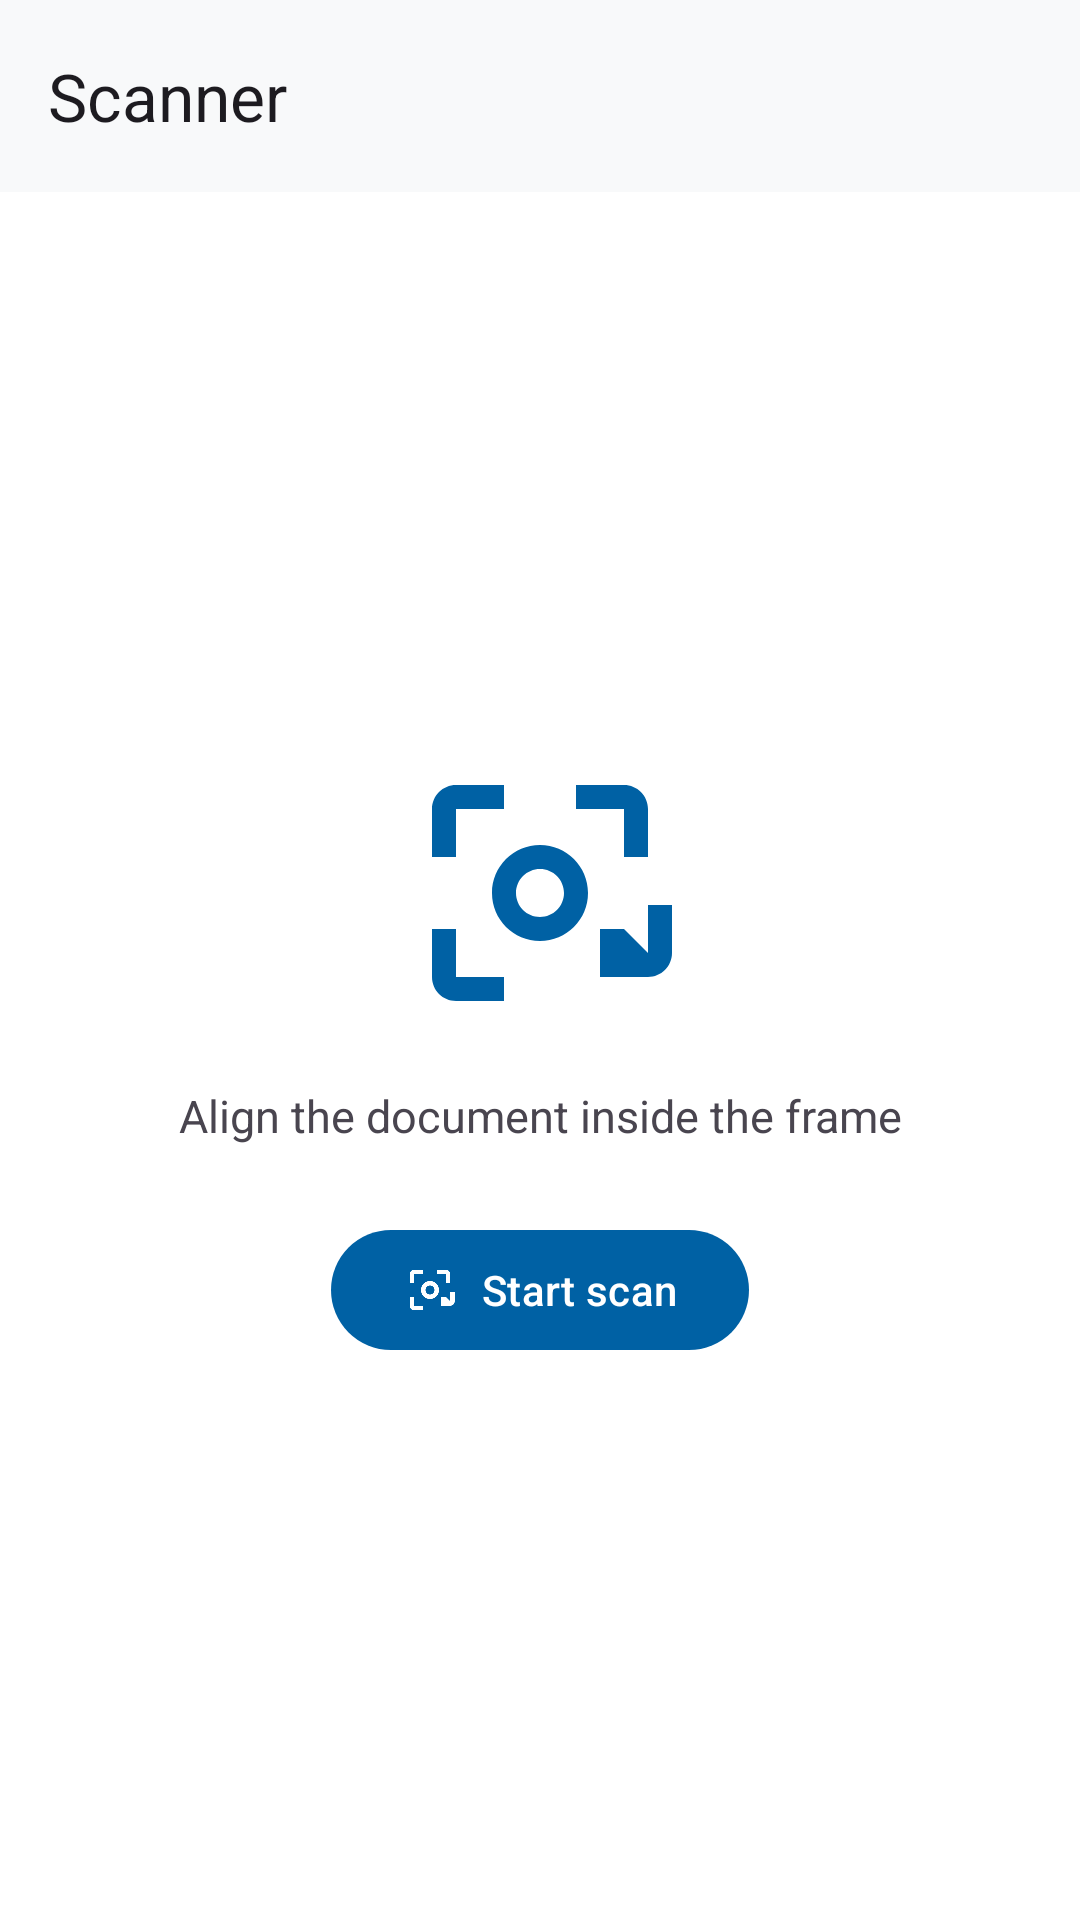

Produce the Android XML layout that renders to this screen, including the resource entries it uses.
<!-- AndroidManifest.xml: application theme Theme.FreePDFManager -->
<!-- res/layout/activity_scan.xml -->
<?xml version="1.0" encoding="utf-8"?>
<androidx.constraintlayout.widget.ConstraintLayout
    xmlns:android="http://schemas.android.com/apk/res/android"
    xmlns:app="http://schemas.android.com/apk/res-auto"
    android:layout_width="match_parent"
    android:layout_height="match_parent"
    android:background="@color/fpm_background">

    <com.google.android.material.appbar.MaterialToolbar
        android:id="@+id/toolbar"
        android:layout_width="0dp"
        android:layout_height="?attr/actionBarSize"
        android:background="@color/fpm_surface"
        android:elevation="4dp"
        app:layout_constraintEnd_toEndOf="parent"
        app:layout_constraintStart_toStartOf="parent"
        app:layout_constraintTop_toTopOf="parent"
        app:navigationIcon="@drawable/ic_close"
        app:title="@string/scan_title" />

    
    <LinearLayout
        android:id="@+id/emptyState"
        android:layout_width="0dp"
        android:layout_height="0dp"
        android:orientation="vertical"
        android:gravity="center"
        android:padding="32dp"
        app:layout_constraintBottom_toBottomOf="parent"
        app:layout_constraintEnd_toEndOf="parent"
        app:layout_constraintStart_toStartOf="parent"
        app:layout_constraintTop_toBottomOf="@id/toolbar">

        <ImageView
            android:layout_width="96dp"
            android:layout_height="96dp"
            android:src="@drawable/ic_scan"
            app:tint="?attr/colorPrimary" />

        <TextView
            android:layout_width="wrap_content"
            android:layout_height="wrap_content"
            android:layout_marginTop="16dp"
            android:text="@string/scan_hint"
            android:textSize="15sp"
            android:gravity="center"
            android:textColor="?attr/colorOnSurfaceVariant" />

        <com.google.android.material.button.MaterialButton
            android:id="@+id/btnStartScan"
            android:layout_width="wrap_content"
            android:layout_height="wrap_content"
            android:layout_marginTop="24dp"
            app:icon="@drawable/ic_scan"
            android:text="@string/scan_start" />
    </LinearLayout>

    
    <androidx.recyclerview.widget.RecyclerView
        android:id="@+id/rvPages"
        android:layout_width="0dp"
        android:layout_height="0dp"
        android:clipToPadding="false"
        android:padding="12dp"
        android:visibility="gone"
        app:layout_constraintBottom_toTopOf="@id/bottomBar"
        app:layout_constraintEnd_toEndOf="parent"
        app:layout_constraintStart_toStartOf="parent"
        app:layout_constraintTop_toBottomOf="@id/toolbar" />

    <LinearLayout
        android:id="@+id/bottomBar"
        android:layout_width="0dp"
        android:layout_height="wrap_content"
        android:orientation="vertical"
        android:padding="12dp"
        android:background="@color/fpm_surface"
        android:visibility="gone"
        app:layout_constraintBottom_toBottomOf="parent"
        app:layout_constraintEnd_toEndOf="parent"
        app:layout_constraintStart_toStartOf="parent">

        <TextView
            android:id="@+id/tvFilter"
            android:layout_width="match_parent"
            android:layout_height="wrap_content"
            android:textSize="13sp"
            android:textColor="?attr/colorOnSurfaceVariant"
            android:background="?attr/selectableItemBackground"
            android:padding="8dp"
            android:layout_marginBottom="8dp" />

        <LinearLayout
            android:layout_width="match_parent"
            android:layout_height="wrap_content"
            android:orientation="horizontal"
            android:gravity="center">

            <com.google.android.material.button.MaterialButton
                android:id="@+id/btnAddMore"
                style="@style/Widget.Material3.Button.OutlinedButton"
                android:layout_width="0dp"
                android:layout_height="wrap_content"
                android:layout_weight="1"
                android:layout_marginEnd="8dp"
                android:text="@string/scan_add_more" />

            <com.google.android.material.button.MaterialButton
                android:id="@+id/btnSavePdf"
                style="@style/Widget.Material3.Button"
                android:layout_width="0dp"
                android:layout_height="wrap_content"
                android:layout_weight="1"
                android:layout_marginStart="8dp"
                app:icon="@drawable/ic_save"
                android:text="@string/scan_save_pdf" />
        </LinearLayout>
    </LinearLayout>

    <com.google.android.material.progressindicator.CircularProgressIndicator
        android:id="@+id/progressIndicator"
        android:layout_width="48dp"
        android:layout_height="48dp"
        android:visibility="gone"
        app:layout_constraintBottom_toBottomOf="parent"
        app:layout_constraintEnd_toEndOf="parent"
        app:layout_constraintStart_toStartOf="parent"
        app:layout_constraintTop_toTopOf="parent"
        app:indicatorSize="48dp" />

</androidx.constraintlayout.widget.ConstraintLayout>
<!-- resources referenced by this layout -->
<resources>
  <color name="fpm_background">#FFFFFF</color>
  <color name="fpm_surface">#F8F9FA</color>
  <!-- drawable ic_save (drawable) -->
  <?xml version="1.0" encoding="utf-8"?>
  <vector xmlns:android="http://schemas.android.com/apk/res/android"
      android:width="24dp"
      android:height="24dp"
      android:viewportWidth="24"
      android:viewportHeight="24"
      android:tint="?attr/colorOnSurface">
      <path
          android:fillColor="@android:color/white"
          android:pathData="M19,12v7H5v-7H3v7c0,1.1 0.9,2 2,2h14c1.1,0 2,-0.9 2,-2v-7h-2zM13,12.67l2.59,-2.58L17,11.5l-5,5 -5,-5 1.41,-1.41L11,12.67V3h2z" />
  </vector>
  <!-- drawable ic_scan (drawable) -->
  <?xml version="1.0" encoding="utf-8"?>
  <vector xmlns:android="http://schemas.android.com/apk/res/android"
      android:width="24dp"
      android:height="24dp"
      android:viewportWidth="24"
      android:viewportHeight="24"
      android:tint="?attr/colorControlNormal">
      <path
          android:fillColor="@android:color/white"
          android:pathData="M3 5v4h2V5h4V3H5c-1.1 0-2 .9-2 2zm2 10H3v4c0 1.1.9 2 2 2h4v-2H5v-4zm14 0h-2v4h4c1.1 0 2-.9 2-2v-4h-2v4zM19 3h-4v2h4v4h2V5c0-1.1-.9-2-2-2zM12 8c-2.21 0-4 1.79-4 4s1.79 4 4 4 4-1.79 4-4-1.79-4-4-4zm0 6c-1.1 0-2-.9-2-2s.9-2 2-2 2 .9 2 2-.9 2-2 2z"/>
  </vector>
  <string name="scan_add_more">Add more</string>
  <string name="scan_hint">Align the document inside the frame</string>
  <string name="scan_save_pdf">Save PDF</string>
  <string name="scan_start">Start scan</string>
  <string name="scan_title">Scanner</string>
  <style name="Theme.FreePDFManager" parent="Theme.Material3.DayNight.NoActionBar">
          <item name="colorPrimary">@color/fpm_primary</item>
          <item name="colorOnPrimary">@color/fpm_on_primary</item>
          <item name="colorPrimaryContainer">@color/fpm_primary_container</item>
          <item name="colorOnPrimaryContainer">@color/fpm_on_primary_container</item>
          <item name="colorSecondary">@color/fpm_secondary</item>
          <item name="colorOnSecondary">@color/fpm_on_secondary</item>
          <item name="colorSecondaryContainer">@color/fpm_secondary_container</item>
          <item name="colorOnSecondaryContainer">@color/fpm_on_secondary_container</item>
          <item name="colorTertiary">@color/fpm_tertiary</item>
          <item name="colorError">@color/fpm_error</item>
          <item name="android:statusBarColor">@android:color/transparent</item>
          <item name="android:navigationBarColor">@android:color/transparent</item>
          <item name="android:windowLightStatusBar">true</item>
          <item name="android:windowBackground">@color/fpm_surface</item>
      </style>
  <color name="fpm_primary">#0061A4</color>
  <color name="fpm_on_primary">#FFFFFF</color>
  <color name="fpm_primary_container">#CDE7FF</color>
  <color name="fpm_on_primary_container">#001D36</color>
  <color name="fpm_secondary">#006A65</color>
  <color name="fpm_on_secondary">#FFFFFF</color>
  <color name="fpm_secondary_container">#C4F2EF</color>
  <color name="fpm_on_secondary_container">#00201E</color>
  <color name="fpm_tertiary">#7C5800</color>
  <color name="fpm_error">#BA1A1A</color>
</resources>
